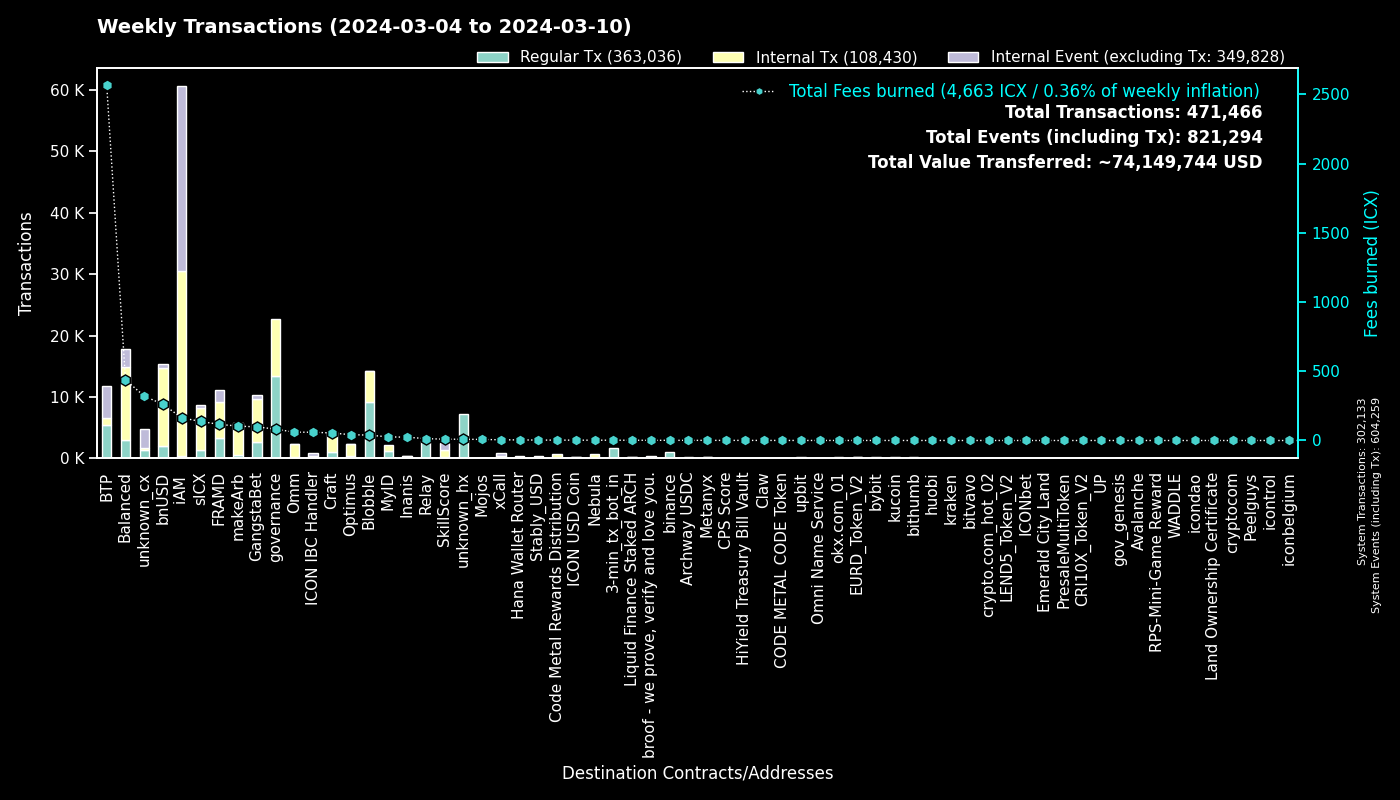

Source data for this figure (header and first rows):
to, Regular Tx, Fees burned, to_def, Internal Tx, Internal Event (excluding Tx), group
0, 302119, 0.0, System, 14, 302126, System
cx00000000000000000000000000000000000000…, 13350, 82.23, governance, 9295, 0, governance
cxee7a00755a757e3c519a0616456030e33dc9d4…, 5225, 2552, BTP_2, 0, 5227, BTP
cxf14dea1cff7ceb29a46e6d04533a08f84441e4…, 4845, 20.88, Blobble Stake Token, 5013, 4, Blobble
cxf2ca3b655a782f39227934d37ff3b77f9b1ebc…, 4319, 17.6, Blobble, 0, 0, Blobble
cx2aa9b28a657e3121b75d3d4fe65e569398645d…, 3185, 43.24, FRAMD Token, 4276, 577, FRAMD
cxca5faa5a71d986a2e84dd7e6f5ff791d29901e…, 2725, 12.67, Relay_4, 0, 0, Relay
cx88fd7df7ddff82f7cc735c871dc519838cb235…, 2043, 261, bnUSD, 12589, 649, bnUSD
hx11de4e28be4845de3ea392fd8d758655bf766c…, 1614, 2.018, 3-min_tx_bot_in, 0, 0, 3-min_tx_bot_in
cx2609b924e33ef00b648a409245c7ea394c4678…, 1321, 137.7, sICX, 6891, 482, sICX
cxe5c2c460364acc5f8c1d5ca925930043d8d9c9…, 1201, 5.658, GangstaBet Crown, 1243, 0, GangstaBet
cx12a58f7ab2cf2b08b426c490a91a9cb03ea051…, 1109, 263.1, unknown_cx, 15, 3125, unknown_cx
cx66d4d90f5f113eba575bf793570135f9b10cec…, 1091, 90.02, balanced_loans, 2828, 1859, Balanced
hxb568381d35d3e7a6383200e8a0d30310af20b9…, 918, 1.147, binance_hot, 0, 0, binance
cxba62bb61baf8dd8b6a04633fe33806547785a0…, 738, 22.71, MyID_3, 734, 0, MyID
cx32743b6f4588f5c1b025c5bb732ac623493654…, 603, 3.264, Craft, 599, 0, Craft
cx5a0af85407c69945eb318d4ac18e9e84218416…, 543, 60.59, GangWar Simulation, 1834, 397, GangstaBet
cxe65f3286902be43e00a5013cb1dc300ec8e51f…, 498, 103.9, makeArb, 5277, 38, makeArb
cx69bcdf1753472c1444188ec3f5188657e30c83…, 435, 1.396, broof - we prove, verify and love you., 0, 0, broof - we prove, verify and love you.
cx694e8c9f1a05c8c3719f30d46b97697960e428…, 369, 3.486, MyID_2, 369, 0, MyID
cxf61cd5a45dc9f91c15aa65831a30a90d59a096…, 358, 46.58, balanced_baln, 2117, 258, Balanced
cx44250a12074799e26fdeee75648ae47e2cc842…, 357, 129.1, balanced_governance, 9, 1, Balanced
cx622bbab73698f37dbef53955fd3decffeb0b0c…, 329, 59.69, ICON IBC Handler, 89, 492, ICON IBC Handler
cx14002628a4599380f391f708843044bc93dce2…, 326, 162, iAM Div, 30059, 30085, iAM
cx28b2ec885b50c8a93da752f2d0467a67127a70…, 311, 16.98, CROWN, 1739, 80, GangstaBet
cxa0af3165c08318e988cb30993b3048335b94af…, 279, 10.49, balanced_dex, 799, 55, Balanced
hx85532472e789802a943bd34a8aeb86668bc232…, 236, 0.295, okx.com_01, 0, 0, okx.com_01
cx21e94c08c03daee80c25d8ee3ea22a20786ec2…, 233, 54.47, balanced_router, 2987, 363, Balanced
cxd17316e24ee40f2ef8ed6f3a497311db1b3520…, 217, 3.842, GangstaVerse LootBox, 1114, 0, GangstaBet
cx30f18d26f45d990112a4cd4825c0b79af73aac…, 194, 73.03, Yetis, 1573, 1298, FRAMD
cx7ecb16e4c143b95e01d05933c17cb986cfe618…, 194, 41.19, CraftRewards, 1353, 24, Craft
cx10d59e8103ab44635190bd4139dbfd682fa2d0…, 180, 9.815, balanced_rewards, 345, 237, Balanced
hx6b91c8dea3114de74ecfa85908b875778c2b59…, 179, 0.2238, bybit, 0, 0, bybit
cx2dc662031f3d62bcdba4f63e9bf827767c8475…, 167, 9.511, SkillScore, 1139, 1182, SkillScore
cx85954d0dae92b63bf5cba03a59ca4ffe687bad…, 161, 1.299, NebulaMultiToken, 181, 0, Nebula
hxbb984f278abd66ae2155edbd91f8c87ce98411…, 152, 0.19, kucoin, 0, 0, kucoin
cxc5b64fa06e2aff9341f918f75b63f610aebc1a…, 150, 1.447, Gangstabet: Rental Service, 2, 119, GangstaBet
cx96f98f59f1dc144709fd294d4b906c74f5d709…, 130, 0.2882, EURD_Token_V2, 130, 0, EURD_Token_V2
cxaa99a164586883eed0322d62a31946dfa9491f…, 130, 23.65, optimus_rewards, 389, 14, Optimus
cx1a29259a59f463a67bb2ef84398b30ca56b583…, 128, 23.09, omm_token, 1051, 39, Omm
hx6d14b2b77a9e73c5d5804d43c7e3c3416648ae…, 127, 0.1588, bithumb_03, 0, 0, bithumb
cx203d9cd2a669be67177e997b8948ce2c35caff…, 124, 26.18, balanced_dividends, 1833, 50, Balanced
cx9c4698411c6d9a780f605685153431dcda0460…, 117, 1.9, Auction, 661, 5, Craft
cxe971c0a92c58db502e4a224efc6ba311eb1c17…, 114, 23.3, Inanis Treasury, 224, 29, Inanis
hxd9fb974459fe46eb9d5a7c438f17ae6e75c0f2…, 112, 0.14, huobi, 0, 0, huobi
hx68646780e14ee9097085f7280ab137c3633b4b…, 111, 0.1388, kraken_hot, 0, 0, kraken
hxa390d24fdcba68515b492ffc553192802706a1…, 107, 0.1338, bitvavo_hot, 0, 0, bitvavo
cxa07f426062a1384bdd762afa6a87d123fbc81c…, 107, 5.124, xCall, 313, 501, xCall
hx294c5d0699615fc8d92abfe464a2601612d11b…, 106, 0.1325, crypto.com_hot_02, 0, 0, crypto.com_hot_02
cx7b1843b7ef5368a080ccf59c0a9d1bdec474f9…, 100, 5.917, optimus_dividends, 782, 0, Optimus
hx49b1556654e51f52d59a8222b4737ee7dccc6d…, 100, 0.125, upbit_cold_02, 0, 0, upbit
hx30af1f2d5416517324ac9d8fdcb1a8c809de22…, 95, 0.1188, unknown_hx, 0, 0, unknown_hx
cxb6be11a27f21ad82c7475aa215e3635fafd7f1…, 91, 1.081, gangstabet_game, 428, 0, GangstaBet
cx57d7acf8b5114b787ecdd99ca460c2272e4d91…, 91, 0.8267, NebulaPlanetToken, 131, 0, Nebula
hxa178b55cd22335a3d5feb9c9d45ed56a088dfb…, 90, 0.1125, unknown_hx, 0, 0, unknown_hx
cx2e6d0fc0eca04965d06038c8406093337f085f…, 89, 7.846, Craft, 608, 32, Craft
cxd82fb5d3effecd8c9071a4bba3856ad7222c4b…, 88, 5.357, Balanced Savings, 262, 1, Balanced
hx0e7ce4398a56e5bc7ad49e787556786f00c8ed…, 87, 0.1087, unknown_hx, 0, 0, unknown_hx
hx133323c2e990994816b548a9e7eb080a5eac80…, 85, 0.1062, unknown_hx, 0, 0, unknown_hx
cx28497aef34ec44ad2be9249daddfbe34b54f30…, 84, 1.137, Balanced Bribe, 82, 0, Balanced
... 2,077 more rows
